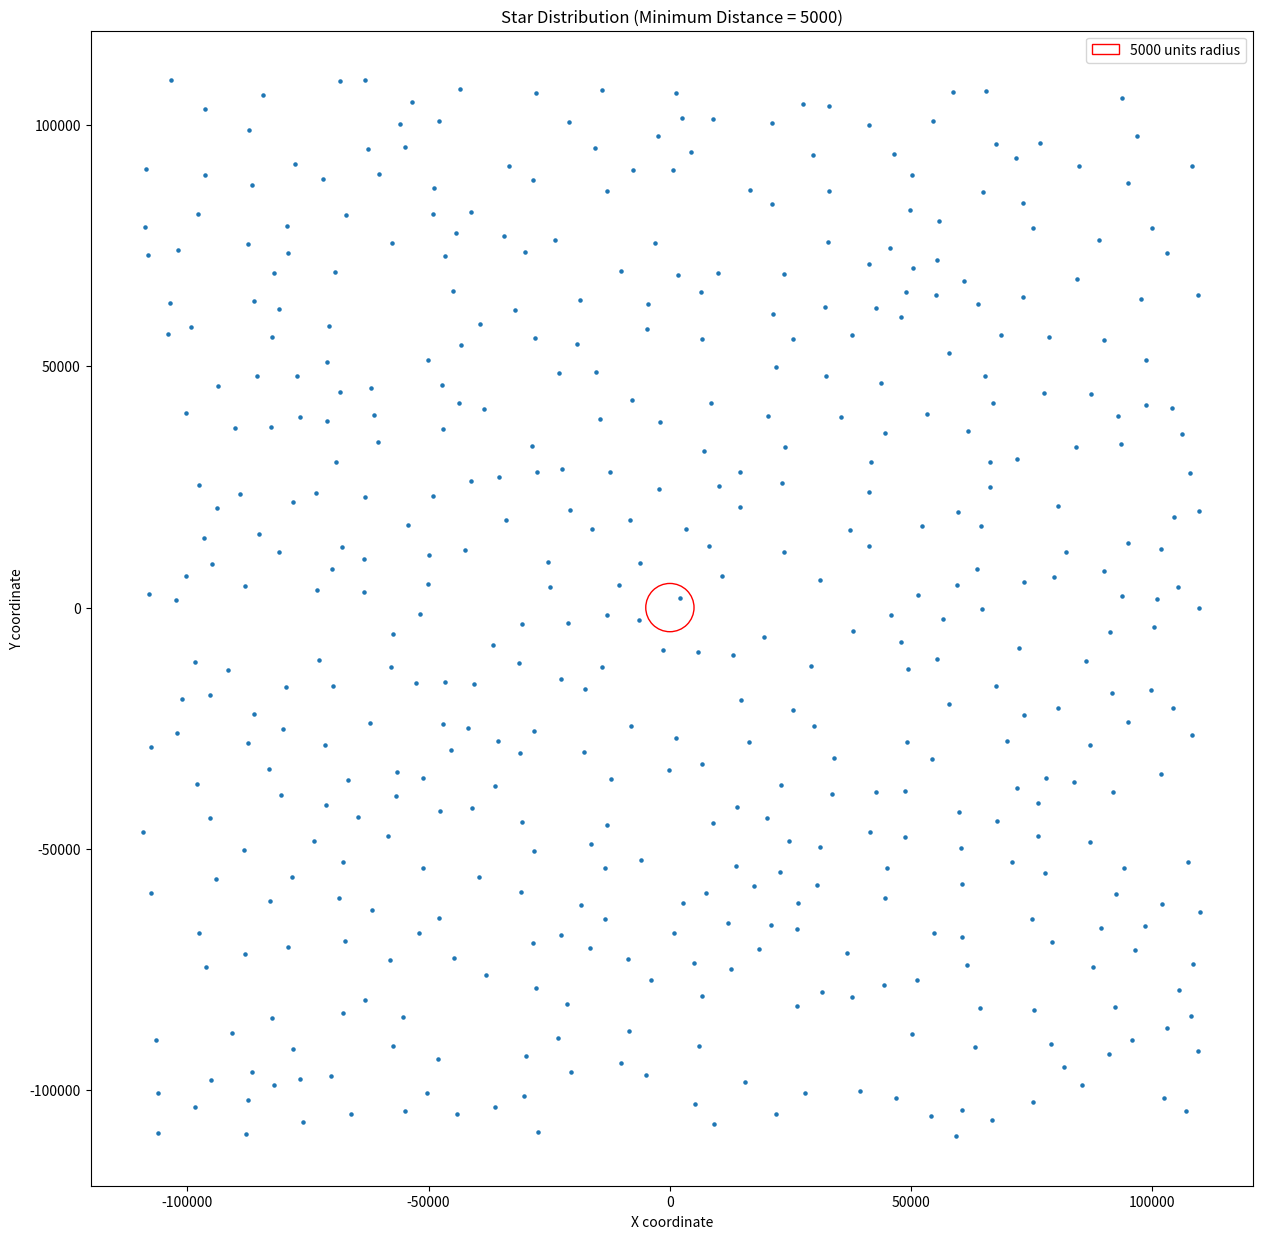

Reproduce this figure in Python.
"""
Problem Statement:
You are tasked with simulating the placement of stars in the sky. Given a world with coordinates ranging from -110000 to 110000 on both the x and y axes, you need to generate 500 stars (represented as dots) in a random manner such that the minimum distance between any two stars is at least 5000 units. The positions of the stars should be generated using a fixed seed value to ensure that the star positions are reproducible across multiple executions. Finally, you must plot these stars on a 2D plane using  matplotlib.
"""


import numpy as np
import matplotlib.pyplot as plt

def calculate_distance(x1, y1, x2, y2):
    """Calculates the Euclidean distance between two points."""
    return np.sqrt((x2 - x1) ** 2 + (y2 - y1) ** 2)


def generate_stars_coord(num_stars, min_distance=5000):
    """Generates star coordinates with a minimum distance constraint."""
    np.random.seed(0)
    world_size = 110000

    stars = []

    while len(stars) < num_stars:
        x = np.random.randint(-world_size, world_size)
        y = np.random.randint(-world_size, world_size)

        valid_placement = True
        for star in stars:
            if calculate_distance(star[0], star[1], x, y) < min_distance:
                valid_placement = False
                break
        if valid_placement:
            stars.append((x, y))

    return stars


stars = generate_stars_coord(500)

# Plotting the stars
plt.figure(figsize=(15, 15))
plt.scatter(*zip(*stars), s=5)

circle = plt.Circle((0, 0), 5000, fill=False, color='red', label='5000 units radius')
plt.gca().add_patch(circle)

plt.xlabel("X coordinate")
plt.ylabel("Y coordinate")
plt.title("Star Distribution (Minimum Distance = 5000)")
plt.legend()
plt.axis('equal')  
plt.show()
